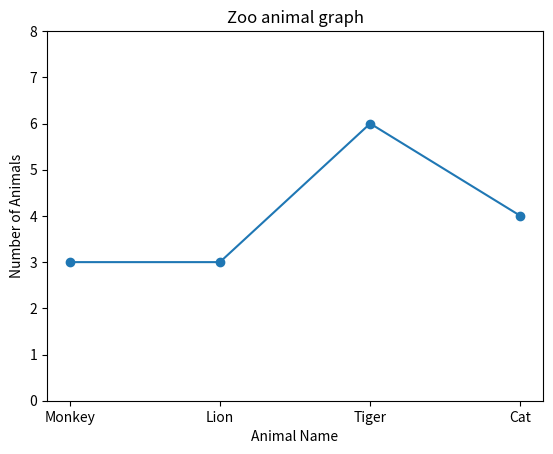

Recreate this plot in Python.

# Write python code to get full O/P using matplotlib

import matplotlib.pyplot as plt
numbers = [3, 3, 6, 4]
animals = ["Monkey", "Lion", 'Tiger', "Cat"]

plt.plot(animals,numbers,marker='o');

plt.title("Zoo animal graph")
plt.xlabel("Animal Name")
plt.ylabel("Number of Animals")
# Set y-axis limits to start from 0
plt.ylim(0, (max(numbers)+2))

plt.show()
